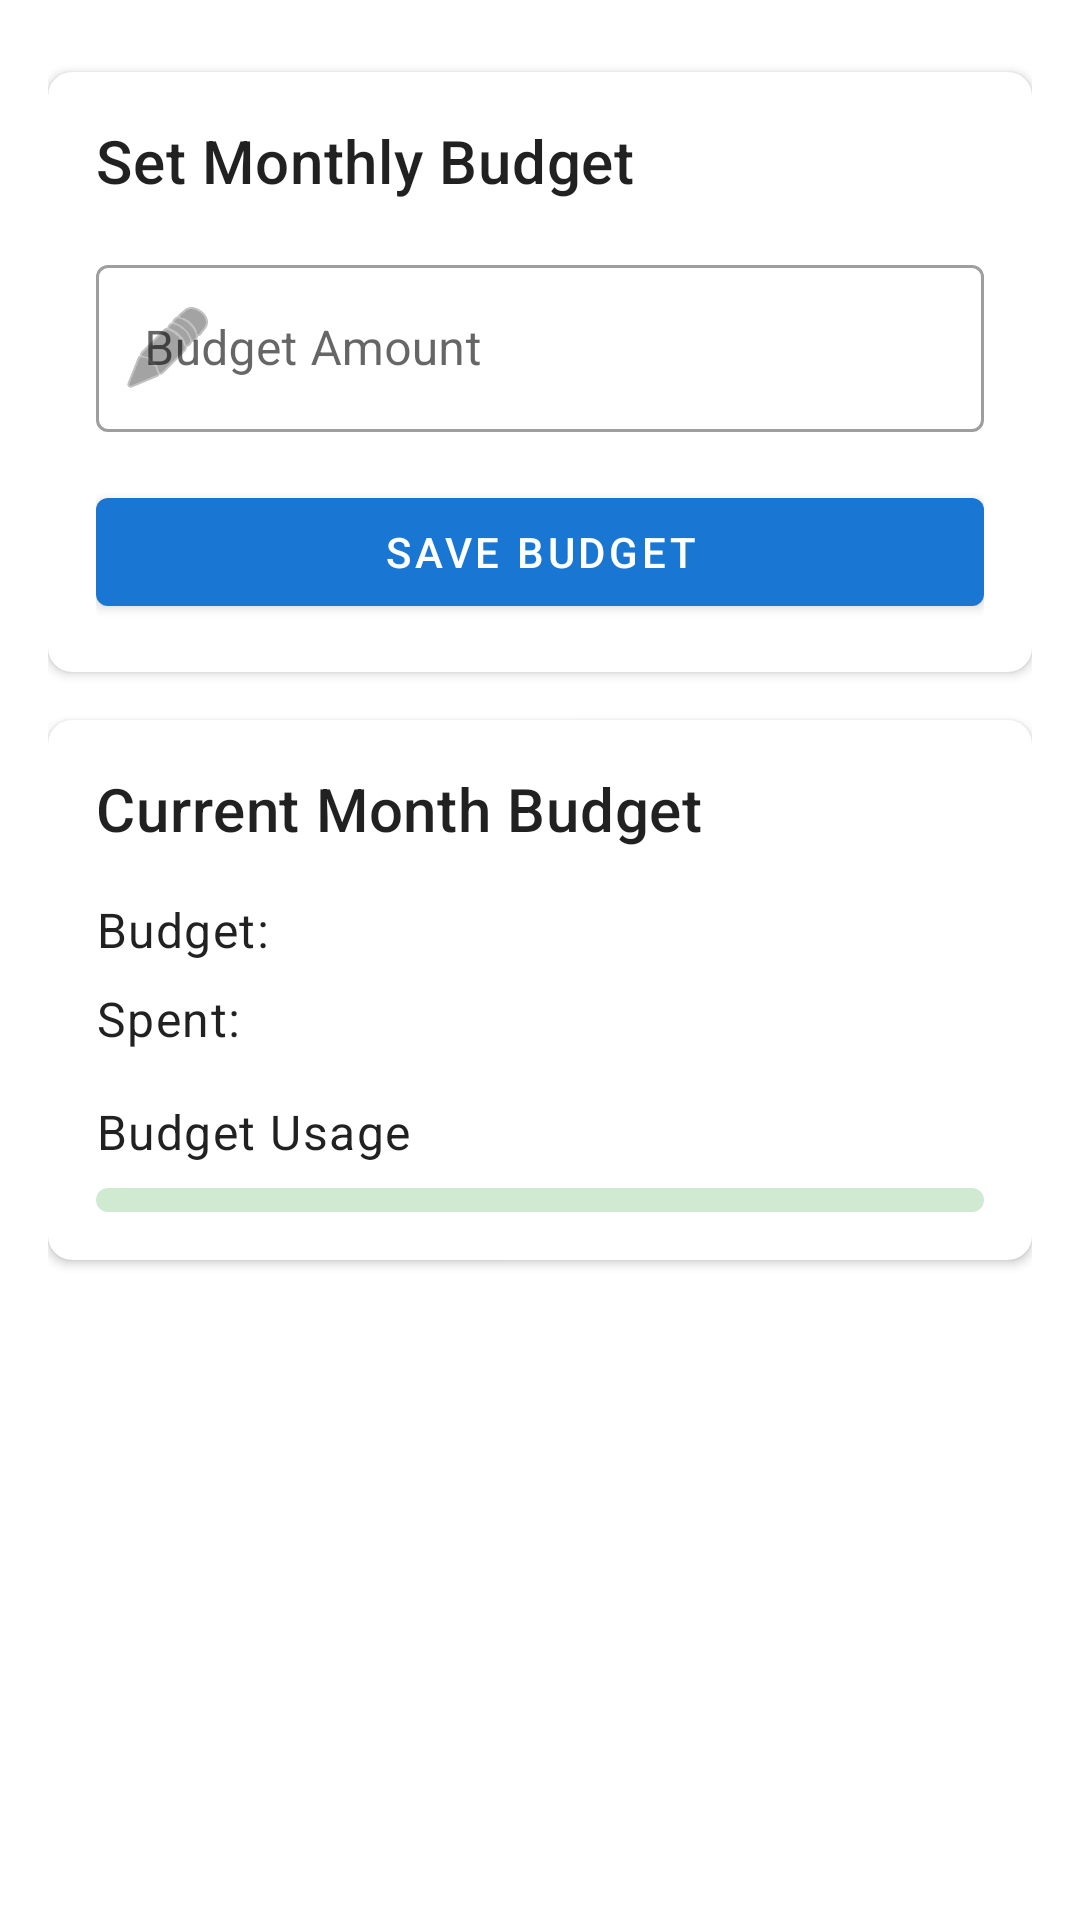

Produce the Android XML layout that renders to this screen, including the resource entries it uses.
<!-- AndroidManifest.xml: application theme Theme.ExpenseTracker -->
<!-- res/layout/fragment_budget.xml -->
<?xml version="1.0" encoding="utf-8"?>
<androidx.core.widget.NestedScrollView xmlns:android="http://schemas.android.com/apk/res/android"
    xmlns:app="http://schemas.android.com/apk/res-auto"
    xmlns:tools="http://schemas.android.com/tools"
    android:layout_width="match_parent"
    android:layout_height="match_parent"
    android:fillViewport="true"
    tools:context=".ui.fragment.BudgetFragment">

    <androidx.constraintlayout.widget.ConstraintLayout
        android:layout_width="match_parent"
        android:layout_height="match_parent"
        android:padding="16dp">

        
        <com.google.android.material.card.MaterialCardView
            android:id="@+id/card_budget_input"
            android:layout_width="match_parent"
            android:layout_height="wrap_content"
            android:layout_marginTop="8dp"
            app:cardCornerRadius="8dp"
            app:cardElevation="2dp"
            app:layout_constraintEnd_toEndOf="parent"
            app:layout_constraintStart_toStartOf="parent"
            app:layout_constraintTop_toTopOf="parent">

            <LinearLayout
                android:layout_width="match_parent"
                android:layout_height="wrap_content"
                android:orientation="vertical"
                android:padding="16dp">

                <TextView
                    android:layout_width="match_parent"
                    android:layout_height="wrap_content"
                    android:text="@string/budget_title"
                    android:textAppearance="?attr/textAppearanceHeadline6" />

                <com.google.android.material.textfield.TextInputLayout
                    android:id="@+id/text_input_layout_budget"
                    style="@style/Widget.MaterialComponents.TextInputLayout.OutlinedBox"
                    android:layout_width="match_parent"
                    android:layout_height="wrap_content"
                    android:layout_marginTop="16dp"
                    android:hint="@string/budget_amount_hint"
                    app:prefixText="BDT"
                    app:startIconDrawable="@android:drawable/ic_menu_edit">

                    <com.google.android.material.textfield.TextInputEditText
                        android:id="@+id/edit_text_budget"
                        android:layout_width="match_parent"
                        android:layout_height="wrap_content"
                        android:inputType="numberDecimal" />

                </com.google.android.material.textfield.TextInputLayout>

                <com.google.android.material.button.MaterialButton
                    android:id="@+id/button_save_budget"
                    android:layout_width="match_parent"
                    android:layout_height="wrap_content"
                    android:layout_marginTop="16dp"
                    android:text="@string/save_budget" />

            </LinearLayout>
        </com.google.android.material.card.MaterialCardView>

        
        <com.google.android.material.card.MaterialCardView
            android:id="@+id/card_budget_status"
            android:layout_width="match_parent"
            android:layout_height="wrap_content"
            android:layout_marginTop="16dp"
            app:cardCornerRadius="8dp"
            app:cardElevation="2dp"
            app:layout_constraintEnd_toEndOf="parent"
            app:layout_constraintStart_toStartOf="parent"
            app:layout_constraintTop_toBottomOf="@id/card_budget_input">

            <LinearLayout
                android:layout_width="match_parent"
                android:layout_height="wrap_content"
                android:orientation="vertical"
                android:padding="16dp">

                <TextView
                    android:layout_width="match_parent"
                    android:layout_height="wrap_content"
                    android:text="@string/current_month_budget"
                    android:textAppearance="?attr/textAppearanceHeadline6" />

                <LinearLayout
                    android:layout_width="match_parent"
                    android:layout_height="wrap_content"
                    android:layout_marginTop="16dp"
                    android:orientation="horizontal">

                    <TextView
                        android:layout_width="0dp"
                        android:layout_height="wrap_content"
                        android:layout_weight="1"
                        android:text="@string/budget_label"
                        android:textAppearance="?attr/textAppearanceBody1" />

                    <TextView
                        android:id="@+id/text_view_current_budget"
                        android:layout_width="wrap_content"
                        android:layout_height="wrap_content"
                        android:textAppearance="?attr/textAppearanceBody1"
                        android:textStyle="bold"
                        tools:text="BDT 1,000.00" />

                </LinearLayout>

                <LinearLayout
                    android:layout_width="match_parent"
                    android:layout_height="wrap_content"
                    android:layout_marginTop="8dp"
                    android:orientation="horizontal">

                    <TextView
                        android:layout_width="0dp"
                        android:layout_height="wrap_content"
                        android:layout_weight="1"
                        android:text="@string/spent_label"
                        android:textAppearance="?attr/textAppearanceBody1" />

                    <TextView
                        android:id="@+id/text_view_current_spending"
                        android:layout_width="wrap_content"
                        android:layout_height="wrap_content"
                        android:textAppearance="?attr/textAppearanceBody1"
                        android:textStyle="bold"
                        tools:text="BDT 750.00" />

                </LinearLayout>

                

                <TextView
                    android:layout_width="match_parent"
                    android:layout_height="wrap_content"
                    android:layout_marginTop="16dp"
                    android:text="@string/budget_usage"
                    android:textAppearance="?attr/textAppearanceBody1" />

                <com.google.android.material.progressindicator.LinearProgressIndicator
                    android:id="@+id/progress_indicator"
                    android:layout_width="match_parent"
                    android:layout_height="wrap_content"
                    android:layout_marginTop="8dp"
                    android:progress="75"
                    app:indicatorColor="@color/budget_good"
                    app:trackCornerRadius="4dp"
                    app:trackThickness="8dp" />

            </LinearLayout>
        </com.google.android.material.card.MaterialCardView>

    </androidx.constraintlayout.widget.ConstraintLayout>
</androidx.core.widget.NestedScrollView>
<!-- resources referenced by this layout -->
<resources>
  <color name="budget_good">#4CAF50</color>
  <string name="budget_amount_hint">Budget Amount</string>
  <string name="budget_label">Budget:</string>
  <string name="budget_title">Set Monthly Budget</string>
  <string name="budget_usage">Budget Usage</string>
  <string name="current_month_budget">Current Month Budget</string>
  <string name="save_budget">Save Budget</string>
  <string name="spent_label">Spent:</string>
  <style name="Theme.ExpenseTracker" parent="Theme.MaterialComponents.DayNight.DarkActionBar">
          
          <item name="colorPrimary">@color/primary</item>
          <item name="colorPrimaryDark">@color/primary_dark</item>
          <item name="colorAccent">@color/accent</item>
          
          <item name="android:statusBarColor">@color/primary_dark</item>
          
      </style>
  <color name="primary">#1976D2</color>
  <color name="primary_dark">#1565C0</color>
  <color name="accent">#FF4081</color>
</resources>
